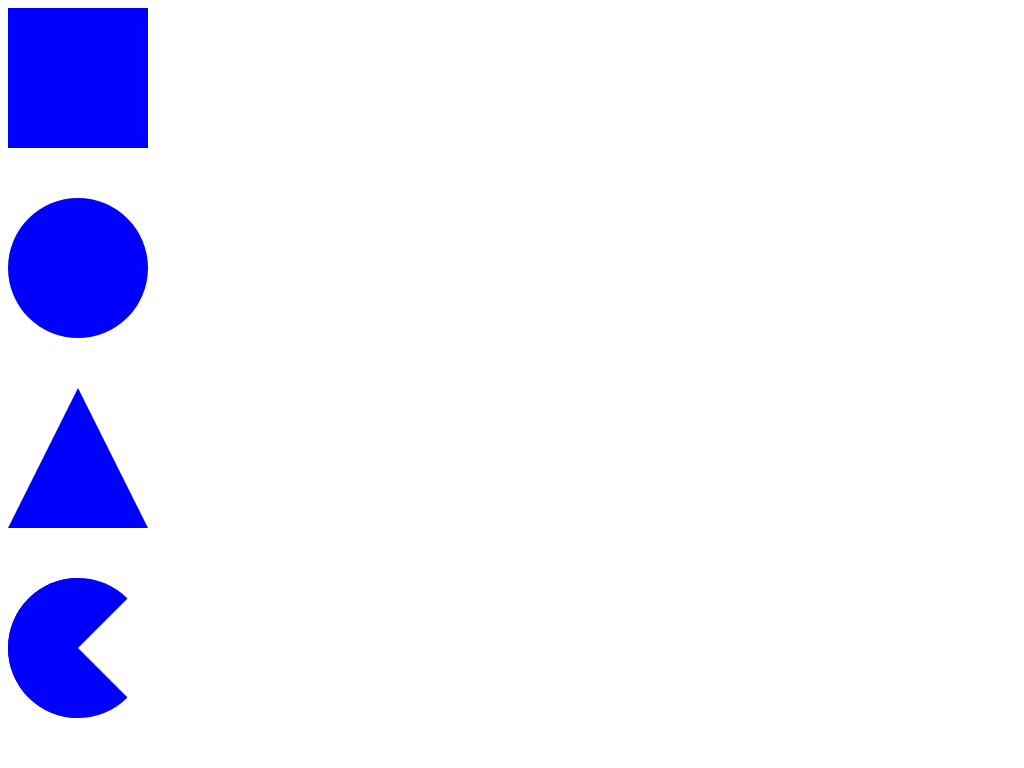

Write a web page that renders exactly this picture using CSS.

<!-- file: index.html -->
<!DOCTYPE html>
<html lang="en">
    <head>
        <title></title>
        <meta charset="UTF-8">
        <meta name="viewport" content="width=device-width, initial-scale=1">
        <link href="style.css" rel="stylesheet">
    </head>
    <body>
        <div id = "square"></div>
        <div id = "circle"></div>
        <div id = "triangle"></div>
        <div id = "pacman"></div>
    </body>
</html>

/* file: style.css */
#square {
    width: 140px;
    height: 140px;
    background: blue;
}
#circle{
    width: 140px;
    height: 140px;
    background: blue;
    border-radius: 50%;
    margin-top: 50px;
}
#triangle{
    margin-top: 50px;
    width: 0px;
    height: 0px;
    border-left: 70px solid transparent;
    border-right: 70px solid transparent;
    border-bottom: 140px solid blue;
}
#pacman{
    margin-top: 50px;
    height: 0px;
    width: 0px;
    border-right: 70px solid transparent;
    border-top: 70px solid blue;
    border-left: 70px solid blue;
    border-bottom: 70px solid blue;
    border-top-left-radius: 70px;
    border-bottom-left-radius: 70px;
    border-top-right-radius: 70px;
    border-bottom-right-radius: 70px;
}
